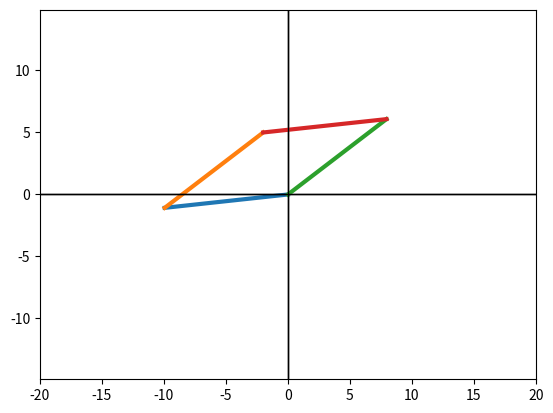

Write the Python code that produced this figure.
import numpy as np
from matplotlib import pyplot as plt


def cartesian_to_config_space(x, y, l1, l2):
    if x > 0:
        (theta1_pos, theta2_pos), (theta1_neg, theta2_neg) = cartesian_to_config_space_x_pos(x, y, l1, l2)
    else:
        (theta1_pos, theta2_pos), (theta1_neg, theta2_neg) = cartesian_to_config_space_x_pos(-x, y, l1, l2)
        theta1_pos = np.pi - theta1_pos
        theta2_pos = np.pi - theta2_pos
        theta1_neg = np.pi - theta1_neg
        theta2_neg = np.pi - theta2_neg
    alpha = np.arctan(y / x)
    return (theta1_pos, theta2_pos), (theta1_neg, theta2_neg)

def cartesian_to_config_space_x_pos(x, y, l1, l2):
    cos_theta2 = (x**2 + y**2 - l1**2 -l2**2) / (2 * l1 * l2)
    theta2_pos = np.arccos(cos_theta2)
    theta2_neg = -theta2_pos
    theta1_pos = np.arctan(y / x) - np.arctan((l2 * np.sin(theta2_pos)) / (l1 + l2 * np.cos(theta2_pos)))
    theta1_neg = np.arctan(y / x) + np.arctan((l2 * np.sin(theta2_pos)) / (l1 + l2 * np.cos(theta2_pos)))
    return (theta1_pos, theta2_pos), (theta1_neg, theta2_neg)

def plot_arm(alpha, l1, l2, x, y):
    x1, y1 = l1 * np.cos(alpha), l1 * np.sin(alpha)
    plt.plot([0, x1], [0, y1], linewidth=3)
    plt.plot([x1, x], [y1, y], linewidth=3)
    ax = plt.gca()
    ax_limit = l1 + l2
    ax.axis('equal')
    ax.axhline(y=0, color='k', linewidth=1)
    ax.axvline(x=0, color='k', linewidth=1)
    ax.set(xlim=(-ax_limit, ax_limit), ylim=(-ax_limit, ax_limit))
    plt.show()

def check_arm_reach(x, y, l1, l2):
    return (x**2 + y**2) <= (l1 + l2)**2
def main():
    x = -2
    y = 5
    l1 = 10
    l2 = 10
    if not check_arm_reach(x, y, l1, l2):
        print("Point is outside arm length")
        return
    (theta1, theta2), (theta1_2, theta2_2) = cartesian_to_config_space(x, y, l1, l2)
    plot_arm(theta1, l1, l2, x, y)
    plot_arm(theta1_2, l1, l2, x, y)
    print(f"{theta1=}, {theta2=}")

if __name__ == "__main__":
    main()